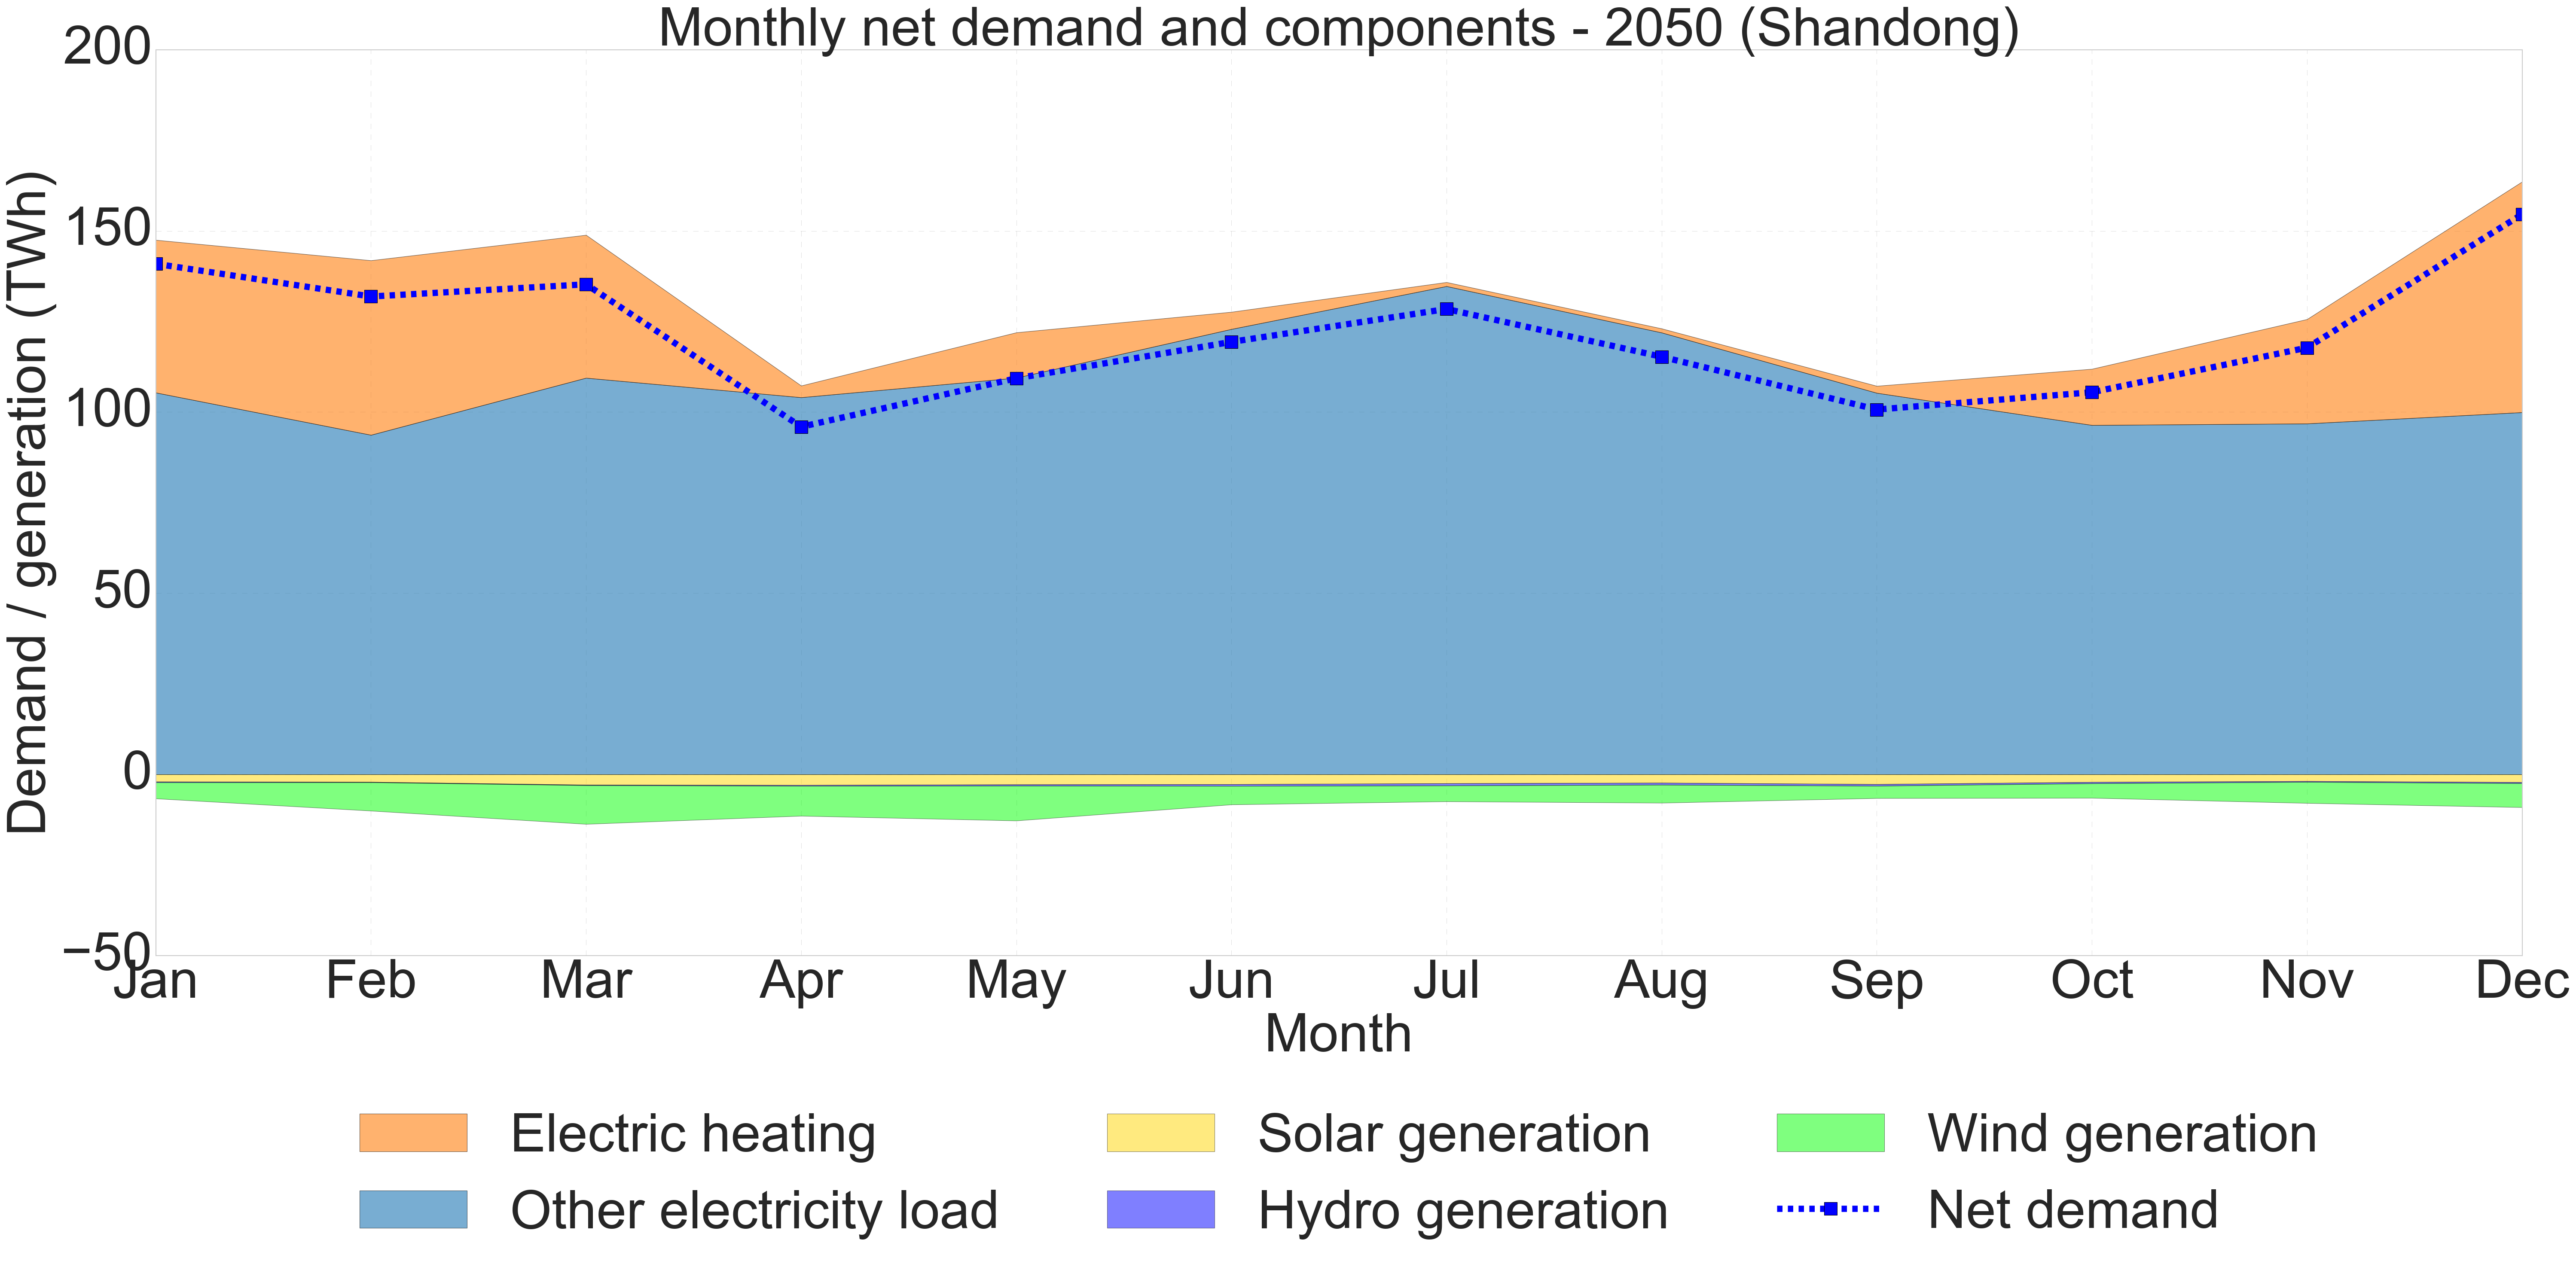

The file beside this chart, header and first rows:
, Other Electricity Load, Electric Heating, Methanation Electricity, Battery Loss, PHS Loss, Wind Generation, Solar Generation, Hydro Generation, Net Load
1, 105.4, 42.14, 0.0, 0.0003074, 0.07119, 4.447, 1.991, 0.2146, 140.9
2, 93.68, 48.17, 0.0, 0.0003053, 0.07886, 7.842, 2.082, 0.1113, 131.9
3, 109.4, 39.45, 0.0, 0.0003671, 0.08403, 10.69, 2.869, 0.1415, 135.3
4, 104, 3.238, 0.0, 0.0004875, 0.09405, 8.259, 2.944, 0.2365, 95.94
5, 109.4, 12.51, 0.0, 0.0005802, 0.1117, 9.628, 2.781, 0.3488, 109.3
6, 122.9, 4.744, 0.0, 0.0003914, 0.05197, 5.118, 2.723, 0.4694, 119.4
7, 134.7, 1.121, 0.0, 0.000353, 0.05907, 4.376, 2.476, 0.6041, 128.4
8, 121.9, 1.126, 0.0, 0.0003467, 0.06757, 4.976, 2.321, 0.5505, 115.3
9, 105.3, 1.93, 0.0, 0.0003186, 0.067, 3.401, 2.705, 0.457, 100.7
10, 96.39, 15.51, 0.0, 0.0003424, 0.05648, 3.998, 2.114, 0.3735, 105.5
11, 96.81, 28.8, 0.0, 0.0003056, 0.0721, 5.817, 1.861, 0.2355, 117.8
12, 99.92, 63.66, 0.0, 0.0003197, 0.0491, 6.616, 2.156, 0.2971, 154.6
